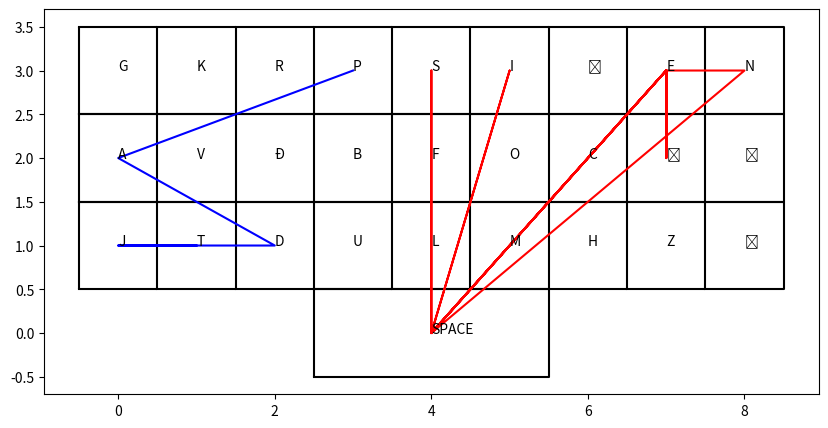

This chart was generated by the following Python code:
# -*- coding: utf-8 -*-
# [redacted]

import numpy as np
import matplotlib.pyplot as plt

n_lett_croatian = 27

def path_size_2_fingers(kl, wl):
    
    if isinstance(kl, str):
        kl = list(kl.replace(' ','').replace(',', '').replace("'", '').replace("[", '').replace("]", ''))
        
    test_words = []
    for w in wl:
        for l in w:
            test_words.append(l.capitalize())
        test_words.append('SPACE')
    
    left_arm = []
    right_arm = []
    
    for iw, w in enumerate(test_words):
        if w == 'SPACE':
            right_arm.append([4, 0])
        else:
            try:
                i_ = kl.index(w)
            except:
                continue
                
            if i_ < 9:
                i = i_
                if i < 4:
                    left_arm.append([i, 3])
                else:
                    right_arm.append([i, 3])
            elif i_ < 18:
                i = i_-9
                if i < 4:
                    left_arm.append([i, 2])
                else:
                    right_arm.append([i, 2])
            elif i_ < 27:
                i = i_-18
                if i < 4:
                    left_arm.append([i, 1])
                else:
                    right_arm.append([i, 1])
    
    X_right_arm = []
    Y_right_arm = []
    X_left_arm = []
    Y_left_arm = []
    l_left = 0
    l_right = 0
    
    for i in left_arm:
        X_left_arm.append(i[0])
        Y_left_arm.append(i[1])
        
    for i in right_arm:
        X_right_arm.append(i[0])
        Y_right_arm.append(i[1])
    
    for i in range(len(X_left_arm)-1):
        l_left += np.sqrt((X_left_arm[i+1]-X_left_arm[i])**2+(Y_left_arm[i+1]-Y_left_arm[i])**2)

    for i in range(len(X_right_arm)-1):
        l_right += np.sqrt((X_right_arm[i+1]-X_right_arm[i])**2+(Y_right_arm[i+1]-Y_right_arm[i])**2)
        
    return l_left+l_right

def plot_path(kl, wl, *save):
    
    if isinstance(kl, str):
        kl = list(kl.replace(' ','').replace(',', '').replace("'", '').replace("[", '').replace("]", ''))
    
    plt.figure(figsize=(10,5))
    for i in range(n_lett_croatian):
        if i < 9:
            plt.plot([i-0.5, i+0.5, i+0.5, i-0.5], [2.5, 2.5, 3.5, 3.5], color='black')     
            plt.annotate(kl[i], (i,3))
        elif i < 18:
            plt.plot([i-0.5-9, i+0.5-9, i+0.5-9, i-0.5-9], [1.5, 1.5, 2.5, 2.5], color='black')
            plt.annotate(kl[i], (i-9,2))
        elif i < 27:
            plt.plot([i-0.5-18, i+0.5-18, i+0.5-18, i-0.5-18], [0.5, 0.5, 1.5, 1.5], color='black')  
            plt.annotate(kl[i], (i-18,1))
    plt.plot([2.5, 5.5, 5.5, 2.5], [-0.5, -0.5, 0.5, 0.5], color='black')  
    plt.vlines(x=-0.5, ymin=0.5, ymax=3.5, color='black')
    plt.vlines(x=2.5, ymin=-0.5, ymax=0.5, color='black')
    plt.annotate('SPACE', (4,0))
    
    test_words = []
    for w in wl:
        for l in w:
            test_words.append(l.capitalize())
        test_words.append('SPACE')
    
    left_arm = []
    right_arm = []
    
    for w in test_words:
        if w == 'SPACE':
            right_arm.append([4, 0])
        else:
            i_ = kl.index(w)
            if i_ < 9:
                i = i_
                if i < 4:
                    left_arm.append([i, 3])
                else:
                    right_arm.append([i, 3])
            elif i_ < 18:
                i = i_-9
                if i < 4:
                    left_arm.append([i, 2])
                else:
                    right_arm.append([i, 2])
            elif i_ < 27:
                i = i_-18
                if i < 4:
                    left_arm.append([i, 1])
                else:
                    right_arm.append([i, 1])
    
    X_right_arm = []
    Y_right_arm = []
    X_left_arm = []
    Y_left_arm = []
    
    for i in left_arm:
        X_left_arm.append(i[0])
        Y_left_arm.append(i[1])
        
    for i in right_arm:
        X_right_arm.append(i[0])
        Y_right_arm.append(i[1])
    
    
    plt.plot(X_left_arm, Y_left_arm, 'b')
    plt.plot(X_right_arm, Y_right_arm, 'r')
    # for i in range(len(X_left_arm)-1):
    #     plt.arrow(X_left_arm[i], Y_left_arm[i], X_left_arm[i+1]-X_left_arm[i], Y_left_arm[i+1]-Y_left_arm[i], color='blue', width=0.04)
    # for i in range(len(X_right_arm)-1):
    #     plt.arrow(X_right_arm[i], Y_right_arm[i], X_right_arm[i+1]-X_right_arm[i], Y_right_arm[i+1]-Y_right_arm[i], color='red', width=0.04)

    
    if save:
        plt.savefig(f'{save}.png')
    
    return

# Test
if __name__ == '__main__':
    keyboard_layout = "['G', 'K', 'R', 'P', 'S', 'I', '\u017d', 'E', 'N', 'A', 'V', '\u0110', 'B', 'F', 'O', 'C', '\u010c', '\u0160', 'J', 'T', 'D', 'U', 'L', 'M', 'H', 'Z', '\u0106']"
    word_list_it = ['Teče', 'i', 'teče', 'teče', 'jedan', 'slap'] 
    plot_path(keyboard_layout, word_list_it)
    print(path_size_2_fingers(keyboard_layout, word_list_it))